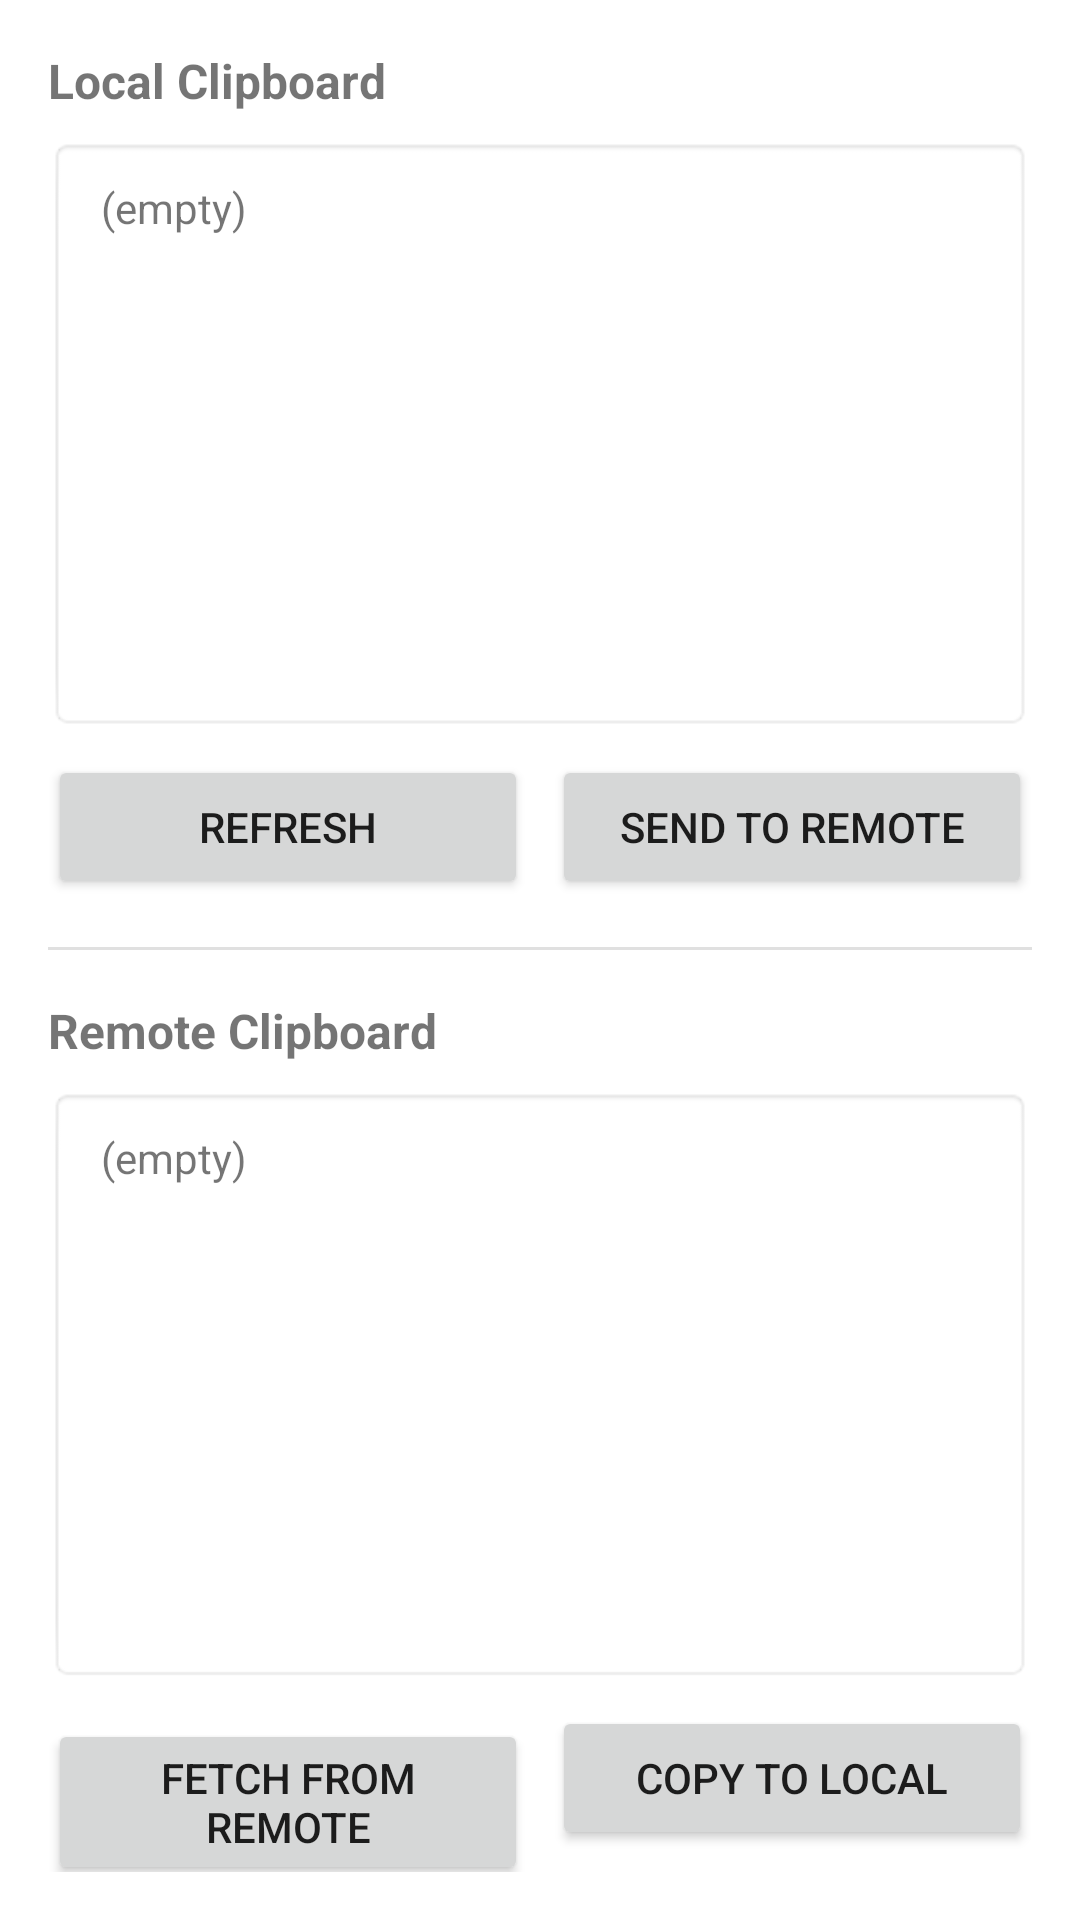

Layout XML and referenced resources for this Android screen:
<!-- AndroidManifest.xml: application theme Theme.ScrcpyBluetooth -->
<!-- res/layout/activity_clipboard.xml -->
<?xml version="1.0" encoding="utf-8"?>
<LinearLayout xmlns:android="http://schemas.android.com/apk/res/android"
    android:layout_width="match_parent"
    android:layout_height="match_parent"
    android:orientation="vertical"
    android:padding="16dp">

    
    <TextView
        android:layout_width="wrap_content"
        android:layout_height="wrap_content"
        android:text="@string/clipboard_local"
        android:textStyle="bold"
        android:textSize="16sp" />

    <ScrollView
        android:layout_width="match_parent"
        android:layout_height="0dp"
        android:layout_weight="1"
        android:layout_marginTop="8dp"
        android:background="@android:drawable/editbox_background">

        <TextView
            android:id="@+id/tv_local_clipboard"
            android:layout_width="match_parent"
            android:layout_height="wrap_content"
            android:padding="8dp"
            android:text="@string/clipboard_empty"
            android:textIsSelectable="true" />
    </ScrollView>

    <LinearLayout
        android:layout_width="match_parent"
        android:layout_height="wrap_content"
        android:orientation="horizontal"
        android:layout_marginTop="8dp">

        <Button
            android:id="@+id/btn_refresh_local"
            android:layout_width="0dp"
            android:layout_height="wrap_content"
            android:layout_weight="1"
            android:text="@string/clipboard_refresh"
            android:layout_marginEnd="4dp" />

        <Button
            android:id="@+id/btn_send_to_remote"
            android:layout_width="0dp"
            android:layout_height="wrap_content"
            android:layout_weight="1"
            android:text="@string/clipboard_send_to_remote"
            android:layout_marginStart="4dp" />
    </LinearLayout>

    
    <View
        android:layout_width="match_parent"
        android:layout_height="1dp"
        android:background="?android:attr/listDivider"
        android:layout_marginVertical="16dp" />

    
    <TextView
        android:layout_width="wrap_content"
        android:layout_height="wrap_content"
        android:text="@string/clipboard_remote"
        android:textStyle="bold"
        android:textSize="16sp" />

    <ScrollView
        android:layout_width="match_parent"
        android:layout_height="0dp"
        android:layout_weight="1"
        android:layout_marginTop="8dp"
        android:background="@android:drawable/editbox_background">

        <TextView
            android:id="@+id/tv_remote_clipboard"
            android:layout_width="match_parent"
            android:layout_height="wrap_content"
            android:padding="8dp"
            android:text="@string/clipboard_empty"
            android:textIsSelectable="true" />
    </ScrollView>

    <LinearLayout
        android:layout_width="match_parent"
        android:layout_height="wrap_content"
        android:orientation="horizontal"
        android:layout_marginTop="8dp">

        <Button
            android:id="@+id/btn_fetch_from_remote"
            android:layout_width="0dp"
            android:layout_height="wrap_content"
            android:layout_weight="1"
            android:text="@string/clipboard_fetch_from_remote"
            android:layout_marginEnd="4dp" />

        <Button
            android:id="@+id/btn_copy_to_local"
            android:layout_width="0dp"
            android:layout_height="wrap_content"
            android:layout_weight="1"
            android:text="@string/clipboard_copy_to_local"
            android:layout_marginStart="4dp" />
    </LinearLayout>

</LinearLayout>
<!-- resources referenced by this layout -->
<resources>
  <string name="clipboard_copy_to_local">Copy to Local</string>
  <string name="clipboard_empty">(empty)</string>
  <string name="clipboard_fetch_from_remote">Fetch from Remote</string>
  <string name="clipboard_local">Local Clipboard</string>
  <string name="clipboard_refresh">Refresh</string>
  <string name="clipboard_remote">Remote Clipboard</string>
  <string name="clipboard_send_to_remote">Send to Remote</string>
  <style name="Theme.ScrcpyBluetooth" parent="Theme.MaterialComponents.Light.NoActionBar">
          <item name="colorPrimary">@color/primary</item>
          <item name="colorPrimaryDark">@color/primary_dark</item>
          <item name="colorAccent">@color/accent</item>
          <item name="android:statusBarColor">@color/primary_dark</item>
      </style>
  <color name="primary">#1976D2</color>
  <color name="primary_dark">#1565C0</color>
  <color name="accent">#FF6D00</color>
</resources>
